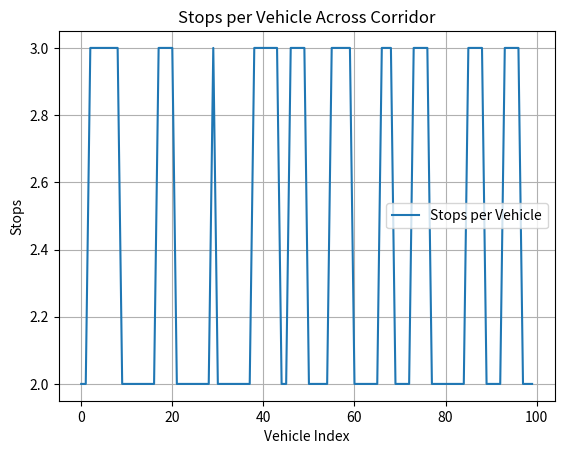
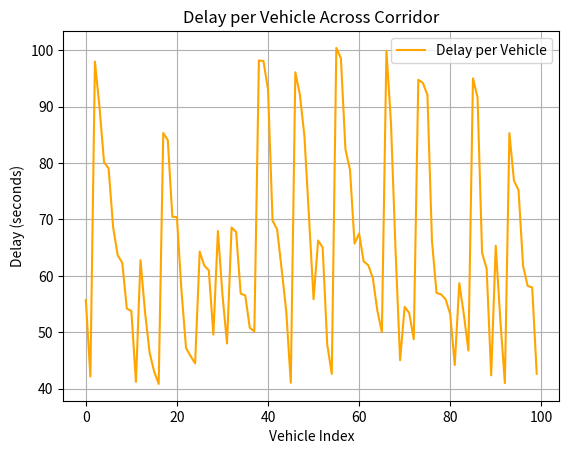

Reproduce these figures in Python, in order.

import os
import matplotlib.pyplot as plt
import numpy as np
import pandas as pd

def analyze_signal_timing(
    output_dir="output",
    signal_cycle=90,
    green_time=50,
    red_time=None,
    intersections=5,
    speed_mps=13.41,
    distance_between_lights=400,
    num_vehicles=100,
    simulation_time=900,
    random_seed=42
):
    if red_time is None:
        red_time = signal_cycle - green_time

    np.random.seed(random_seed)
    vehicle_arrivals = np.sort(np.random.uniform(0, simulation_time, num_vehicles))

    stops_per_vehicle = []
    delay_per_vehicle = []

    for arrival_time in vehicle_arrivals:
        vehicle_stops = 0
        vehicle_delay = 0
        current_time = arrival_time

        for _ in range(intersections):
            travel_time = distance_between_lights / speed_mps
            current_time += travel_time
            time_into_cycle = current_time % signal_cycle

            if time_into_cycle > green_time:
                vehicle_stops += 1
                wait_time = signal_cycle - time_into_cycle
                vehicle_delay += wait_time
                current_time += wait_time

        stops_per_vehicle.append(vehicle_stops)
        delay_per_vehicle.append(vehicle_delay)

    df = pd.DataFrame({
        'Vehicle': range(num_vehicles),
        'Stops': stops_per_vehicle,
        'Delay (s)': delay_per_vehicle
    })

    os.makedirs(output_dir, exist_ok=True)

    # Plot 1
    plt.figure()
    plt.plot(df['Vehicle'], df['Stops'], label='Stops per Vehicle')
    plt.xlabel('Vehicle Index')
    plt.ylabel('Stops')
    plt.title('Stops per Vehicle Across Corridor')
    plt.legend()
    plt.grid(True)
    plt.savefig(os.path.join(output_dir, 'stops_per_vehicle.png'))
    plt.close()

    # Plot 2
    plt.figure()
    plt.plot(df['Vehicle'], df['Delay (s)'], label='Delay per Vehicle', color='orange')
    plt.xlabel('Vehicle Index')
    plt.ylabel('Delay (seconds)')
    plt.title('Delay per Vehicle Across Corridor')
    plt.legend()
    plt.grid(True)
    plt.savefig(os.path.join(output_dir, 'delay_per_vehicle.png'))
    plt.close()

    # Summary analysis
    average_stops = np.mean(stops_per_vehicle)
    average_delay = np.mean(delay_per_vehicle)
    arrival_on_green = np.sum(np.array(stops_per_vehicle) == 0) / len(stops_per_vehicle) * 100
    red_light_prob = np.sum(np.array(stops_per_vehicle) > 0) / (len(stops_per_vehicle) * intersections) * 100

    analysis = f"""TRAFFIC SIGNAL TIMING ANALYSIS REPORT

Signal Cycle Length: {signal_cycle} seconds
Green Time: {green_time} seconds
Red Time: {red_time} seconds
Number of Intersections: {intersections}
Distance Between Lights: {distance_between_lights} meters

Total Vehicles Simulated: {num_vehicles}

--- Results ---
Average Stops per Vehicle: {average_stops:.2f}
Average Delay per Vehicle: {average_delay:.2f} seconds
Arrival on Green Rate: {arrival_on_green:.2f}%
Red Light Encounter Probability per Intersection: {red_light_prob:.2f}%

Interpretation:
- A higher Arrival on Green rate (>85%) indicates good coordination.
- A low average delay (<30s) means good flow efficiency.
- High red light probability suggests poor signal coordination.
"""

    with open(os.path.join(output_dir, 'signal_timing_analysis.txt'), 'w') as f:
        f.write(analysis)

    print("Analysis complete. Output saved to:", output_dir)

if __name__ == "__main__":
    analyze_signal_timing()
